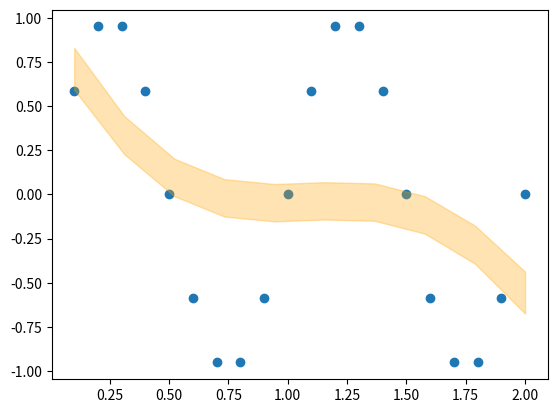

Python code for this plot:
import numpy as np 
import matplotlib.pyplot as plt 
from typing import Callable


import numpy as np
from numpy.matlib import repmat

def l2_distance(X, Z=None):
	"""
	function D=l2distance(X,Z)
	
	Computes the Euclidean distance matrix.
	Syntax:
	D=l2distance(X,Z)
	Input:
	X: dxn data matrix with n vectors (columns) of dimensionality d
	Z: dxm data matrix with m vectors (columns) of dimensionality d
	
	Output:
	Matrix D of size nxm
	D(i,j) is the Euclidean distance of X(:,i) and Z(:,j)
	
	call with only one input:
	l2distance(X)=l2distance(X,X)
	"""

	if Z is None:
		## fill in code here
		# [redacted]
		n, d = X.shape
		s1 = np.sum(np.power(X, 2), axis=1).reshape(-1,1)
		D1 = -2 * np.dot(X, X.T) + repmat(s1, 1, n)
		D = D1 + repmat(s1.T, n, 1)
		np.fill_diagonal(D, 0)
		D = np.sqrt(np.maximum(D, 0))
		# [redacted]
	else:
		## fill in code here
		# [redacted]
		n, d = X.shape
		m, _ = Z.shape
		s1 = np.sum(np.power(X, 2), axis=1).reshape(-1,1)
		s2 = np.sum(np.power(Z, 2), axis=1).reshape(1,-1)
		D1 = -2 * np.dot(X, Z.T) + repmat(s1, 1, m)
		D = D1 + repmat(s2, n, 1)
		D = np.sqrt(np.maximum(D, 0))
		# [redacted]
	return D


def rbf_kernel(X, Z, width):
	l2distance = l2_distance(X,Z)
	K = np.exp(-(1/width**2)*l2distance**2)
	return K

class GaussianProcess:

	def __init__(self, noise:float = 0.1, sigma:float = 1.0):
		self._noise = noise
		self.sigma = sigma

	def fit(self, X_train, y_train):
		self.y_train = y_train
		self.X_train = X_train
		n, d = self.X_train.shape

		noise = self._noise**2*(np.eye(n))
		self.K = self.kernel(self.X_train, self.X_train,self.sigma) + noise

	def predict(self, X_test):
		K_test_train = self.kernel(self.X_train, X_test, self.sigma)
		K_train_test = self.kernel(X_test, self.X_train, self.sigma)
		K_test_test = self.kernel(X_test, X_test, self.sigma)
		
		n, d = X_test.shape

		# print(K_test_train.shape)
		# print(K_train_test.shape)
		# print(K_test_test.shape)
		# print(self.K.shape)
		# print(self.y_train.shape)
	
		# (2, 10) @ (10, 10) @ (10, 1) 
		mean = K_test_train.T @ np.linalg.inv(self.K) @ self.y_train
		cov = K_test_test + self._noise**2*(np.eye(n)) - K_test_train.T @ np.linalg.inv(self.K) @ K_train_test.T

		return mean, cov
	
	def kernel(self, X, Z, width = 1.0):
		return rbf_kernel(X, Z, width)

X_train = np.linspace(0.1, 2, 20).reshape(-1,1)
y_train = np.sin(2 * np.pi * X_train).reshape(-1, 1)

X_test = np.linspace(0.1, 2, 10).reshape(-1, 1)
y_test = np.sin(2 * np.pi * X_test).reshape(-1,1)

gp = GaussianProcess(sigma = 2)
gp.fit(X_train,y_train)
mean, cov = gp.predict(X_test)

plt.scatter(X_train, y_train)
plt.fill_between(X_test.flatten(), mean.flatten() - np.sqrt(np.diag(cov)), 
                 mean.flatten() + np.sqrt(np.diag(cov)), 
                 color='orange', alpha=0.3, label='± 1 Standard Deviation')
plt.show()
